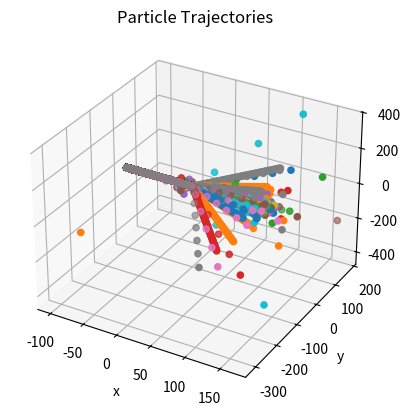
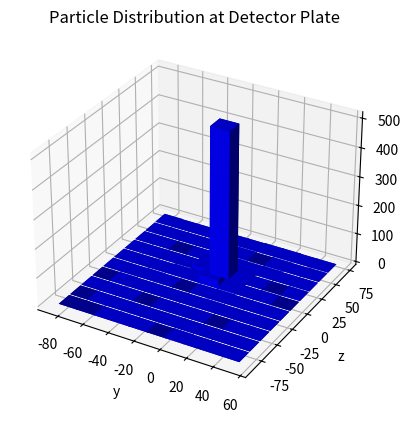

Reproduce these figures in Python, in order.
"""
Created on Thu Jun 27 20:48:37 2013
PHYS 510, Assignment 6 Part 2
"""

# Monte Carlo Methods
"""
Part 2: Simulate a beam of particles scattering off of an arbitrary target. We will assume the
        beam initially moves along the x-axis. At some negative value x = -L, far from the target
        (at x = 0), the beam has a circular cross section with radius R. Assume the particles are
        uniformly distributed throughout the circle. We'll assume the momentum of the particles
        form a Gaussian distribution with a mean and standard deviation. As they propagate, the
        target exerts a force F(r) on each particle at distance r. The goal is to find the trajectory
        of the particles and get the position distribution of the particles when they hit a large
        flat detector at x = L. 
"""


import numpy as np   
import matplotlib.pyplot as plt          
from mpl_toolkits.mplot3d import Axes3D  # used for 3D plotting

# Part 2
# Simulate a beam of particles using the Monte Carlo Method
#*******************************************************************
def ParticleSim(N,m,C,L,R,Pmu,Psig,dt):
    
    # initialize trajectory plot to create 3D scatter plot of particle positions
    fig = plt.figure()
    ax = fig.add_subplot(111, projection='3d')
    
    # create random uniform distribution of values for initial y and z locations
    # this creates random points within the box from -R to R of N points
    # initial x starts at -L
    y00 = np.random.uniform(-R,R,N)
    z00 = np.random.uniform(-R,R,N)
    
    # create arrays to store initial y,z points that fall within the cross section
    x0 = -L
    y0 = []
    z0 = []
    
    # loop over initial y,z points, check if they fall within the circle of radius R
    # the yz-axis is in the plane of the beam cross section
    # only keep y,z points within the beam circular cross section
    Rsqr = R**2
    for i in range(N):
        if y00[i]**2 + z00[i]**2 < Rsqr:
            y0.append(y00[i])
            z0.append(z00[i])
            
    # define new total number of particles after keeping only those within the beam            
    N = len(y0)
    
    # create random normal distribution of values for inital particle momentums
    # this uses a mean of Pmu and standard dev of Psig
    P0 = np.random.normal(Pmu,Psig,N)
    
    # create arrays to store final y,z values that reach the detector plate at x=L
    yFinal = []
    zFinal = []
    
    # loop over each of the N particles to generate new x,y,z positions of trajectory
    for i in range(N):
        # get initial x,y,z position of ith particle
        xp = x0
        yp = y0[i]
        zp = z0[i]
        
        # get x,y,z momentum of ith particle
        # initial y and z components of momentum are zero
        vpx = P0[i]/m
        vpy = 0
        vpz = 0
        
        # set inital time to zero 
        t = 0
        
        # create arrays for storing x,y,z positions of particles for trajectory plot
        xarr = [xp]
        yarr = [yp]
        zarr = [zp]
        
        # for a single ith particle this is where the time and position stepping is
        # x,y,z Force is calculated at time t to update position at time t+dt
        # x,y,z Position in then updated for time t+dt
        # x,y,z Velocity is then updated for time t+dt
        # then time is stepped to the next t+dt
        # the loop continues as long as xPosition < L and xVelocity is positive
        # this ensures that particles deflected back are not tracked
        while xp < L and vpx > 0:
            # calcuate x,y,z force using the Coulomb force: F=kqQ/r**2
            Fx = (C*xp)/(xp**2 + yp**2 + zp**2)**(3.0/2.0)
            Fy = (C*yp)/(xp**2 + yp**2 + zp**2)**(3.0/2.0)
            Fz = (C*zp)/(xp**2 + yp**2 + zp**2)**(3.0/2.0)
            
            # take a time step            
            t = t + dt
            
            # calculate x,y,z position using standard kinematic equations
            # x = x0 + v0t + 0.5at**2 (where a = Fx/m)
            # this assumes constant acceleration between t and t+dt (approximate)
            x = xp + vpx*t + (0.5/m)*Fx*(t**2)
            y = yp + vpy*t + (0.5/m)*Fy*(t**2)
            z = zp + vpz*t + (0.5/m)*Fz*(t**2)
            
            # calculate x,y,z velocity using v = v0 + at (where a = F/m)
            vx = vpx + (1.0/m)*Fx*t
            vy = vpy + (1.0/m)*Fy*t
            vz = vpz + (1.0/m)*Fz*t
            
            # store positions to arrays for trajectory plotting
            xarr.append(x)
            yarr.append(y)
            zarr.append(z)
                        
            # update values for next iteration (prev values = new values)
            xp = x
            yp = y
            zp = z
            vpx = vx
            vpy = vy
            vpz = vz
    
        # check if particle hits detector plate and store y,z position to array if so
        # I had to give the plate a thickness since no particle lands exactly at x=L
        # this is due to a fixed time step and particles arriving at different times
        if L <= x <= L+5 and -L <= y <= L and -L <= z <= L: 
            yFinal.append(y)
            zFinal.append(z)
            
        # plot 3D scatter of ith particle trajectory
        ax.scatter(xarr,yarr,zarr)
        
    # finish and show trajectory plot after all particles have been plotted
    # this is inside particle for loop but outside position stepping while loop
    plt.title('Particle Trajectories')
    ax.set_xlabel('x')
    ax.set_ylabel('y')
    ax.set_zlabel('z')
    plt.show()
        
    # plot 3D histogram after all particle trajectories have been calculated
    fig = plt.figure()
    ax = fig.add_subplot(111, projection='3d')
    
    # create 2D histogram of final y,z positions (returns arrays for plotting)
    hist,xedges,yedges = np.histogram2d(yFinal,zFinal,bins=10)
        
    # set plot increments
    elements = (len(xedges) - 1) * (len(yedges) - 1)
    xpos, ypos = np.meshgrid(xedges[:-1], yedges[:-1])
    
    # using 3D bar plot for making 3D histogram of x,y,z positions
    # each bar needs a x,y,z position and x,y,z width
    # had to flatten 2D hist array to make into 1D array for plotting
    xpos = xpos.flatten()
    ypos = ypos.flatten()
    zpos = np.zeros(elements)
    dx = 15*np.ones_like(zpos)
    dy = 15*np.ones_like(zpos)
    dz = hist.flatten()
    
    # make and show 3D bar plot
    ax.bar3d(xpos, ypos, zpos, dx, dy, dz, color='b', zsort='average')
    ax.set_title('Particle Distribution at Detector Plate')
    ax.set_xlabel('y')
    ax.set_ylabel('z')
    plt.show()       
            

ParticleSim(1000,1.0,1.0,100,0.1,5.0,0.5,0.01)
#-------------------------------------------------------------------
# N = number of particles 
# m = mass of particle
# C = kqQ constant in Coulomb force
# L = length between origin and detector plate 
# R = radius of particle beam cross section
# Pmu = mean of Gaussian distribution describing initial particle momentum
# Psig = standard dev of Gaussian distribution describing initial momentum
# dt = time step
#------------------------------------------------------------------- 
#*******************************************************************